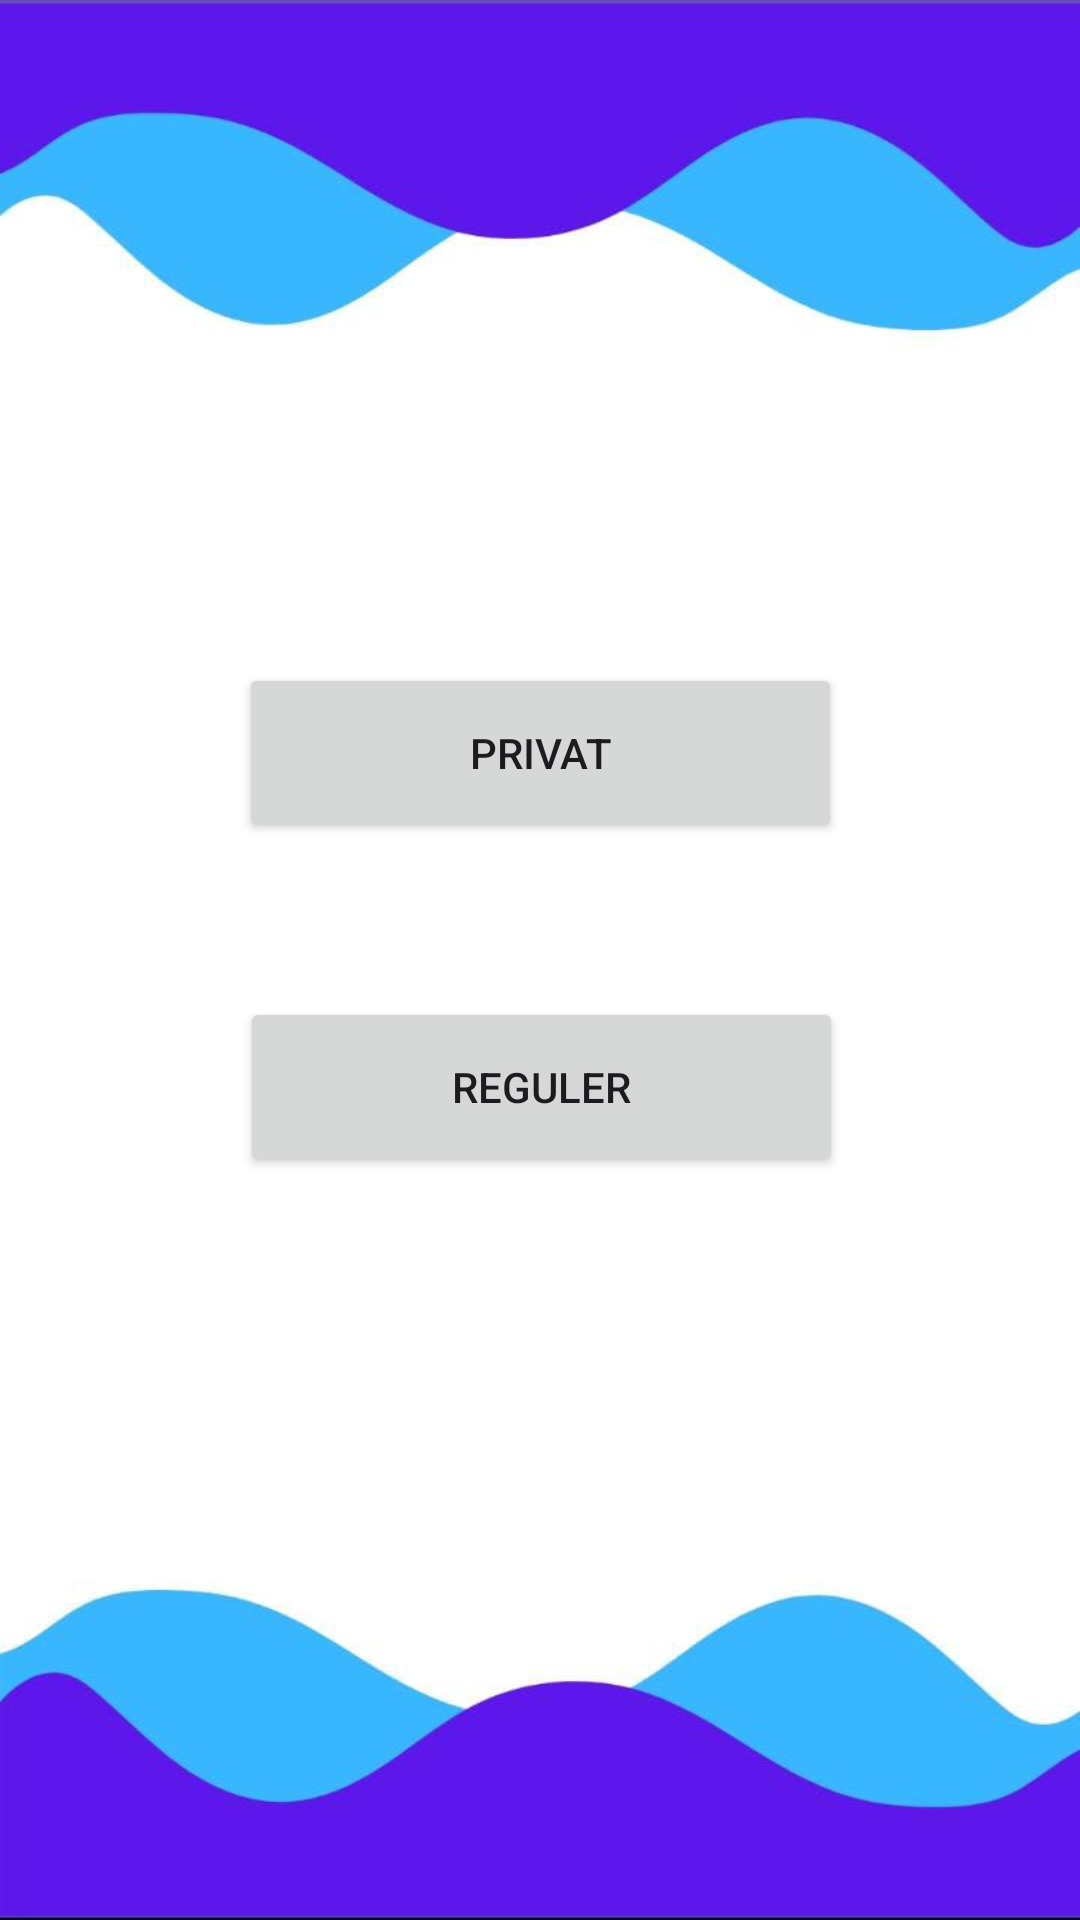

The Android layout XML behind this screen, and the referenced resources:
<!-- AndroidManifest.xml: application theme Theme.Bimbelaqila -->
<!-- res/layout/activity_harga.xml -->
<?xml version="1.0" encoding="utf-8"?>
<androidx.constraintlayout.widget.ConstraintLayout xmlns:android="http://schemas.android.com/apk/res/android"
    xmlns:app="http://schemas.android.com/apk/res-auto"
    xmlns:tools="http://schemas.android.com/tools"
    android:layout_width="match_parent"
    android:layout_height="match_parent"
    android:background="@drawable/bg2"
    tools:context=".harga">


    <Button
        android:id="@+id/harprivat"
        android:layout_width="201dp"
        android:layout_height="60dp"
        android:text="Privat"
        app:layout_constraintBottom_toBottomOf="parent"
        app:layout_constraintEnd_toEndOf="parent"
        app:layout_constraintStart_toStartOf="parent"
        app:layout_constraintTop_toTopOf="parent"
        app:layout_constraintVertical_bias="0.381"
        tools:ignore="HardcodedText" />

    <Button
        android:id="@+id/harrequler"
        android:layout_width="201dp"
        android:layout_height="60dp"
        android:text="Reguler"
        app:layout_constraintBottom_toBottomOf="parent"
        app:layout_constraintEnd_toEndOf="parent"
        app:layout_constraintHorizontal_bias="0.504"
        app:layout_constraintStart_toStartOf="parent"
        app:layout_constraintTop_toTopOf="parent"
        app:layout_constraintVertical_bias="0.573"
        tools:ignore="HardcodedText" />

</androidx.constraintlayout.widget.ConstraintLayout>
<!-- resources referenced by this layout -->
<resources>
  <!-- drawable bg2: jpeg bitmap (drawable, 22582 bytes) -->
  <style name="Theme.Bimbelaqila" parent="Base.Theme.Bimbelaqila" />
  <style name="Base.Theme.Bimbelaqila" parent="Theme.Material3.DayNight.NoActionBar">
          
          
      </style>
</resources>
